5-way image classification set "public" from GitHub (DougDouggY/Les-Terres-Egarees); label vocabulary: cartes, chevaliers, chevaliers evolues, vikings, evolved vikings.

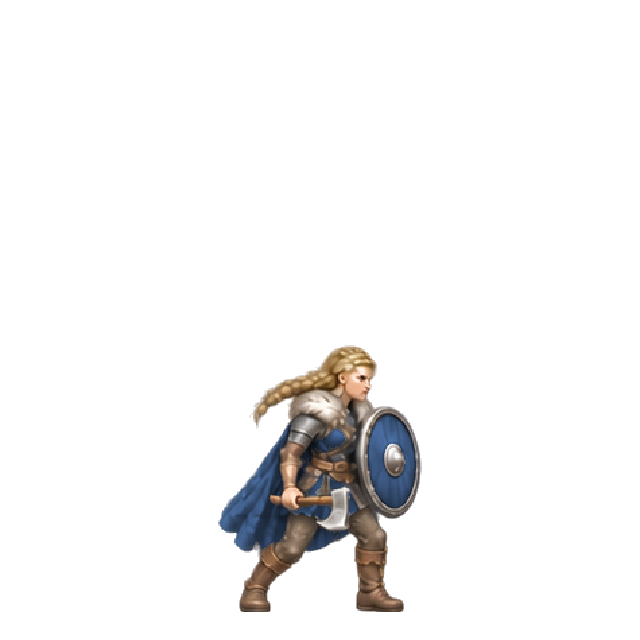
Label: evolved vikings

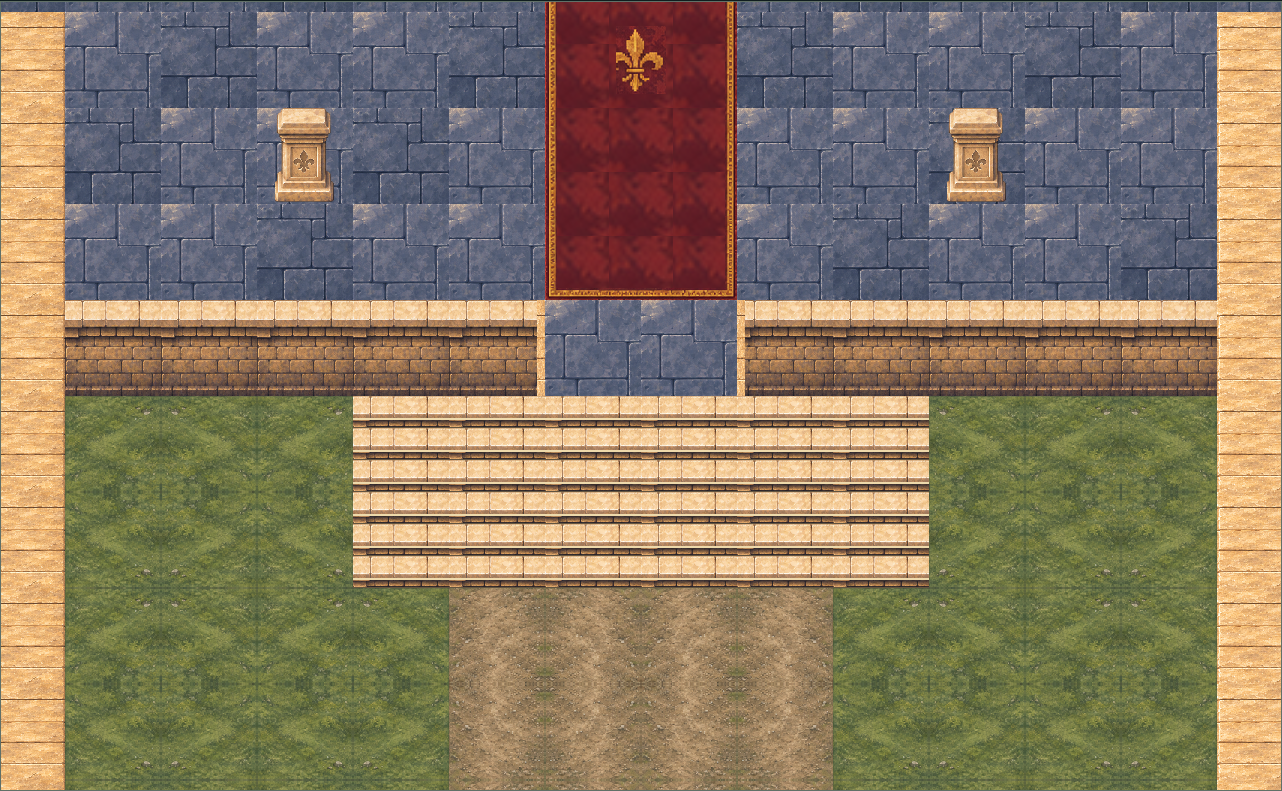
Label: cartes

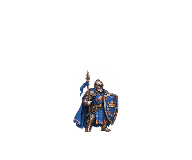
Label: chevaliers evolues

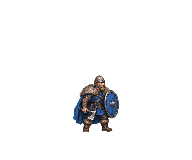
Label: evolved vikings

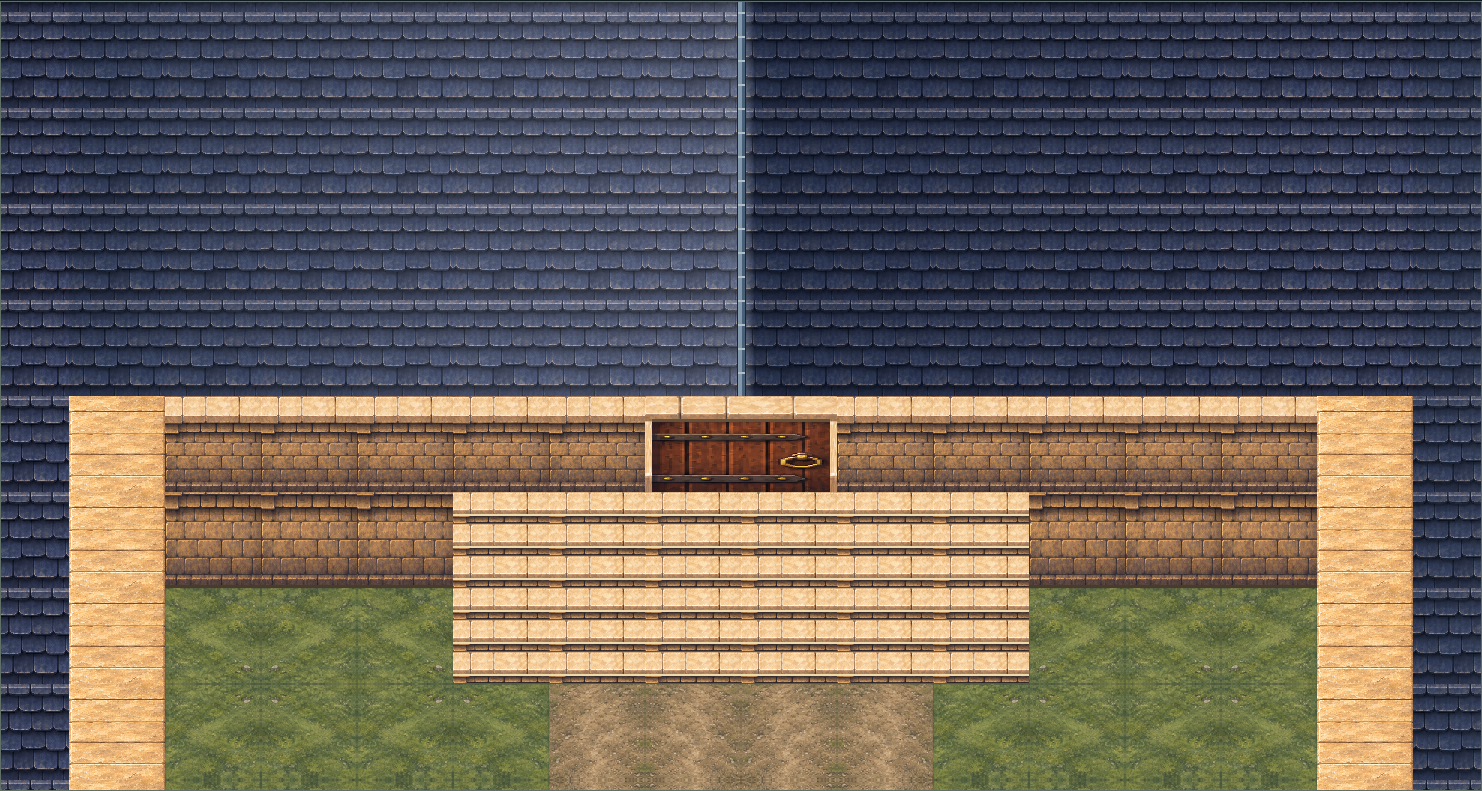
Label: cartes

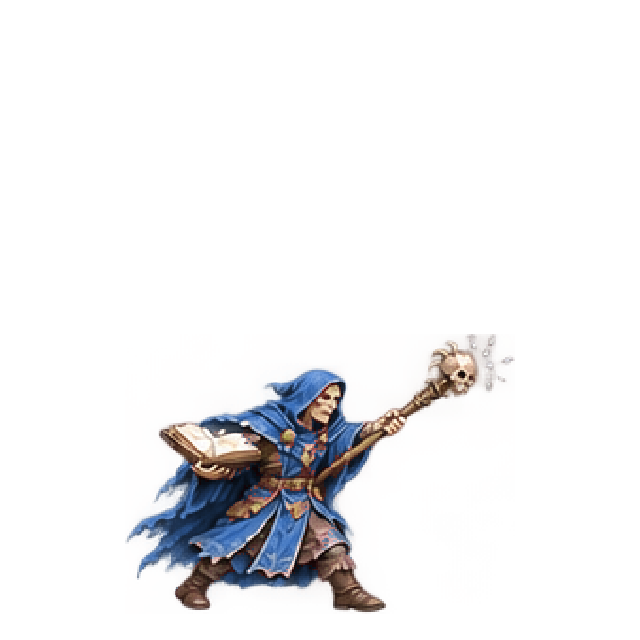
Label: chevaliers evolues
